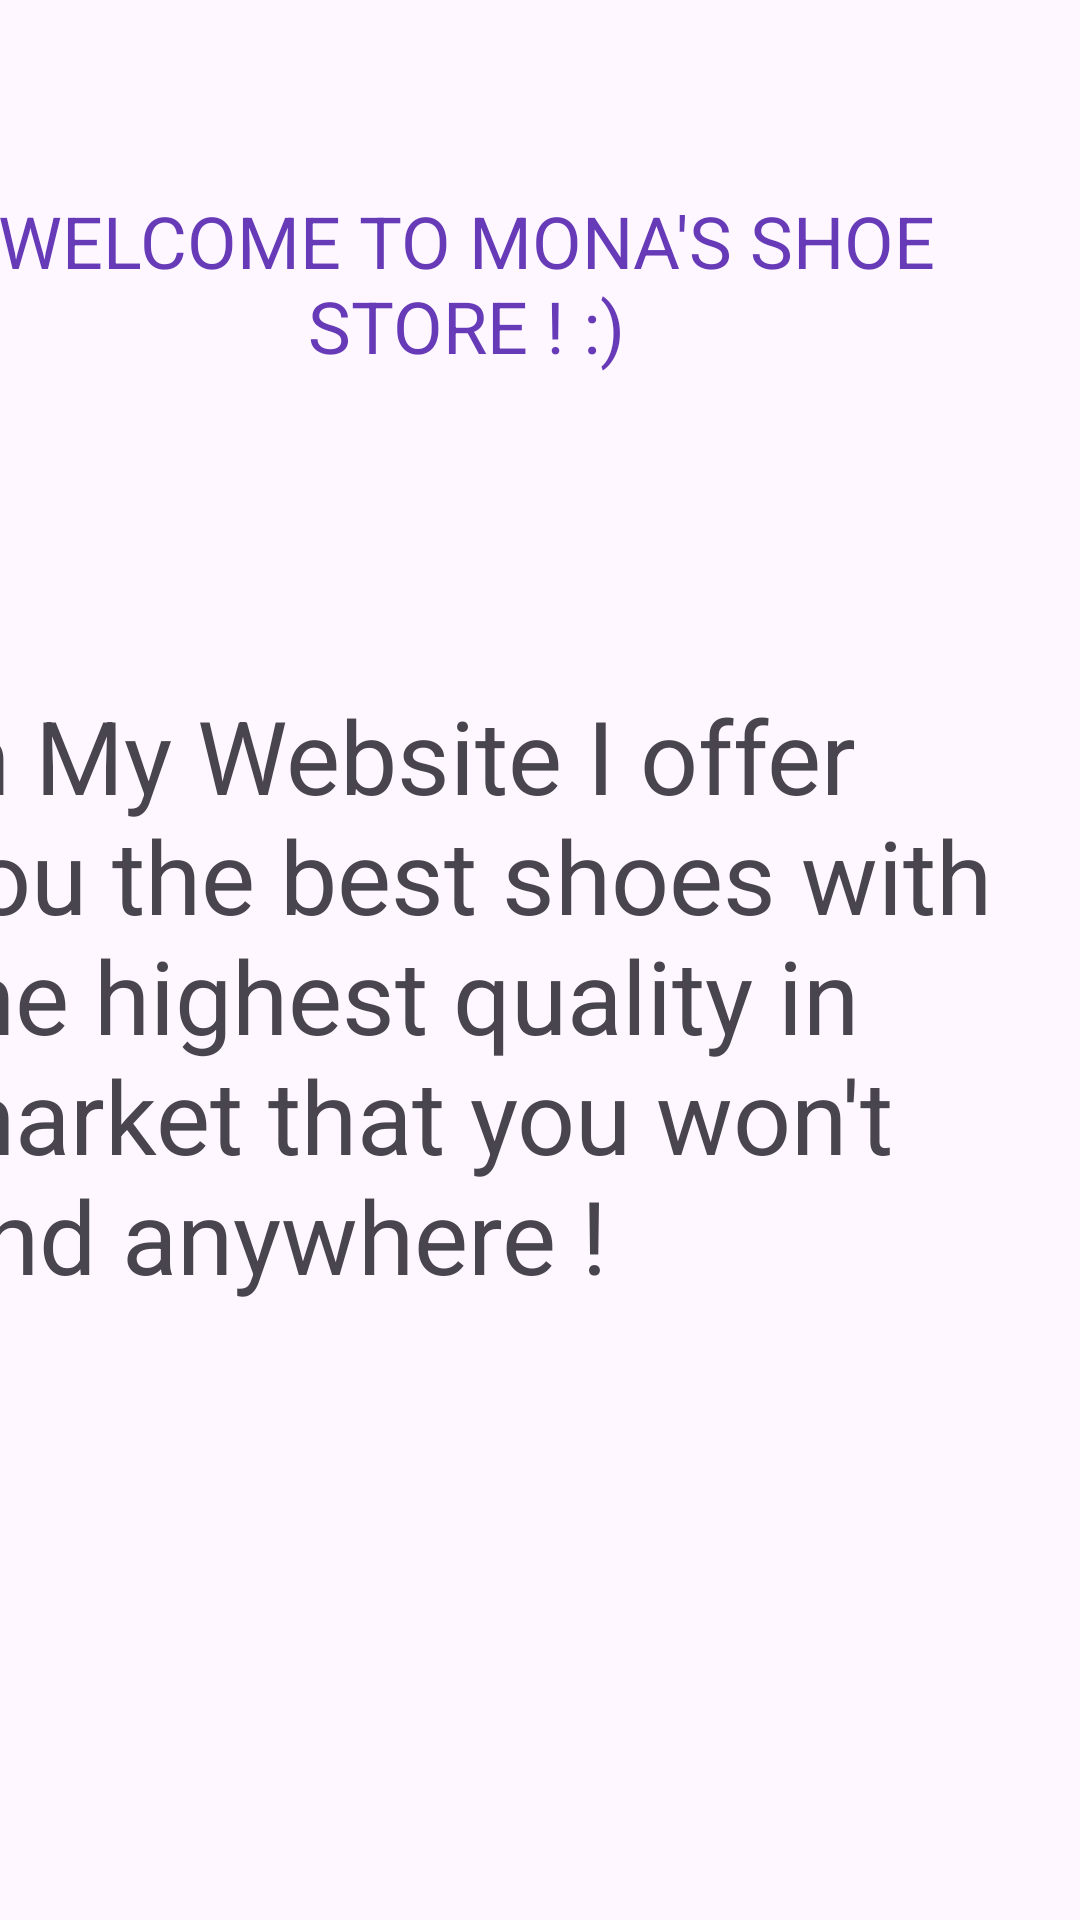

This screen was rendered from an Android layout file. Write that file and the resources it references.
<!-- AndroidManifest.xml: application theme Theme.MonaProj -->
<!-- res/layout/fragment_about_us.xml -->
<?xml version="1.0" encoding="utf-8"?>
<androidx.constraintlayout.widget.ConstraintLayout xmlns:android="http://schemas.android.com/apk/res/android"
    xmlns:app="http://schemas.android.com/apk/res-auto"
    xmlns:tools="http://schemas.android.com/tools"
    android:layout_width="match_parent"
    android:layout_height="match_parent"
    android:background="@drawable/backgroundmonaaaaaaaaaaaa"
    tools:context=".aboutUsFragment">

    <TextView
        android:id="@+id/textView"
        android:layout_width="330dp"
        android:layout_height="181dp"
        android:layout_marginEnd="40dp"
        android:layout_marginTop="4dp"
        android:gravity="center"
        android:text="WELCOME TO MONA'S SHOE STORE ! :)"
        android:textColor="#673AB7"
        android:textColorHighlight="#A328B8"
        android:textSize="24sp"
        app:layout_constraintEnd_toEndOf="parent"
        app:layout_constraintTop_toTopOf="parent" />

    <TextView
        android:id="@+id/textView2"
        android:layout_width="365dp"
        android:layout_height="269dp"
        android:layout_marginEnd="20dp"
        android:layout_marginTop="44dp"
        android:text="In My Website I offer you the best shoes with the highest quality in market that you won't find anywhere !"
        android:textColorHighlight="#00BCD4"
        android:textSize="34sp"
        app:layout_constraintEnd_toEndOf="parent"
        app:layout_constraintTop_toBottomOf="@+id/textView" />
</androidx.constraintlayout.widget.ConstraintLayout>
<!-- resources referenced by this layout -->
<resources>
  <style name="Theme.MonaProj" parent="Base.Theme.MonaProj" />
  <style name="Base.Theme.MonaProj" parent="Theme.Material3.DayNight.NoActionBar">
          
          
          
          <item name="colorPrimary">@color/black</item>
          <item name="colorPrimaryVariant">@color/light_gray</item>
          <item name="colorOnPrimary">@color/white</item>
          
          <item name="colorSecondary">@color/teal_200</item>
          <item name="colorSecondaryVariant">@color/teal_700</item>
          <item name="colorOnSecondary">@color/black</item>
          
          <item name="android:statusBarColor">?attr/colorPrimaryVariant</item>
          
      </style>
  <color name="black">#FF000000</color>
  <color name="light_gray">#e0e0e0</color>
  <color name="white">#FFFFFFFF</color>
  <color name="teal_200">#FF03DAC5</color>
  <color name="teal_700">#FF018786</color>
</resources>
